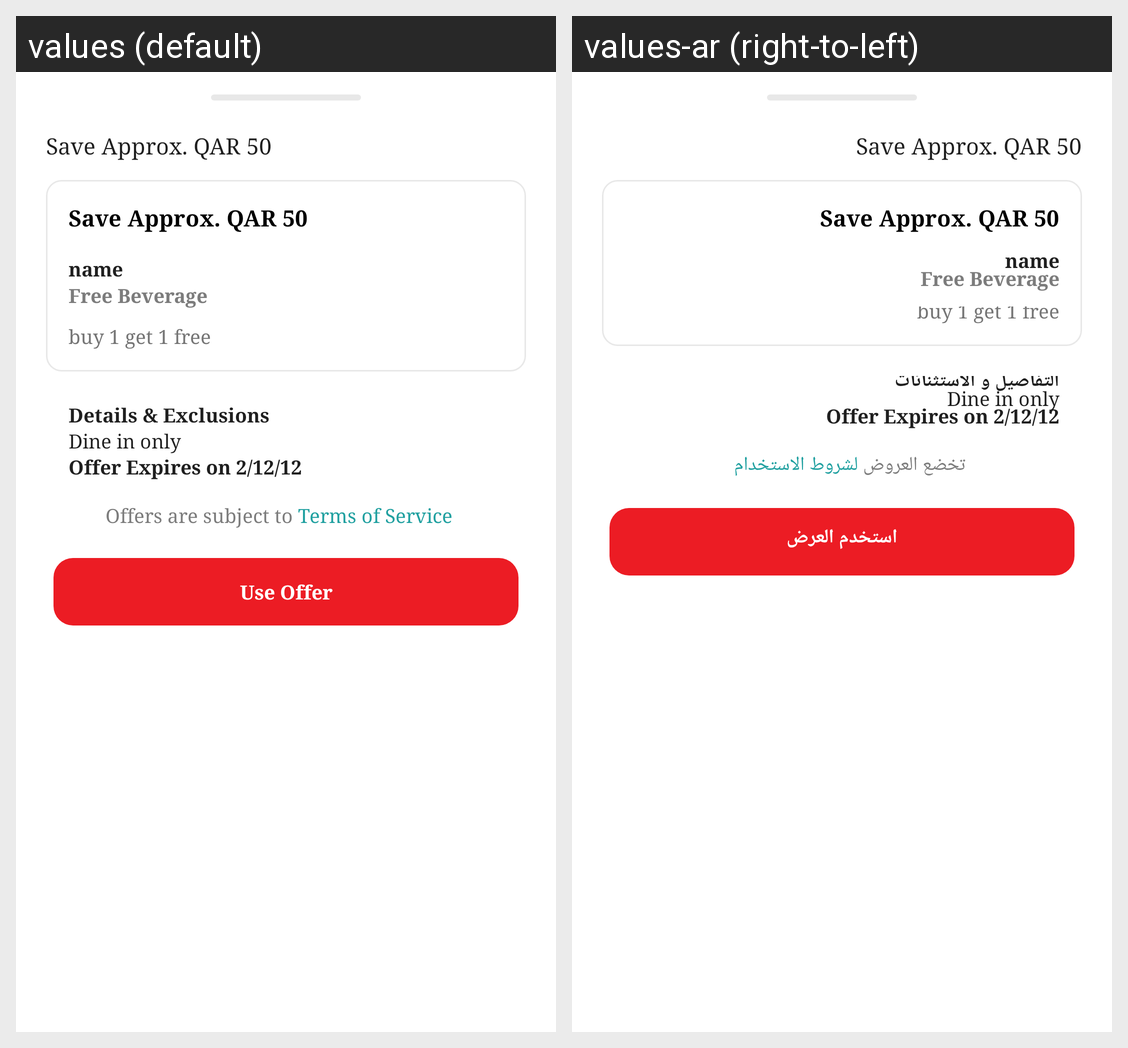

Strings drawn on this Android screen and how each of the app's shown locales translates them:
Android screen res/layout/lay_offer_dialog.xml rendered under 2 locales, left to right: values (default), values-ar (right-to-left). Device: Nexus 5 (rendered at 1080×1920; each locale shown at half size, 540×960, under a caption strip naming it); theme Theme.Android_UP_SDK.
Strings drawn on this screen, with the default value and each locale's value (text and hints the layout hard-codes, and strings that could not be matched under every locale, appear in the picture but are not listed):

dlg_offer_detail_heading_1
  values: Details & Exclusions
  values-ar: التفاصيل و الاستثنائات

dlg_offer_detail_terms_of_use
  values: Offers are subject to Terms of Service
  values-ar: تخضع العروض لشروط الاستخدام

btn_use_offer_small
  values: Use Offer
  values-ar: استخدم العرض
